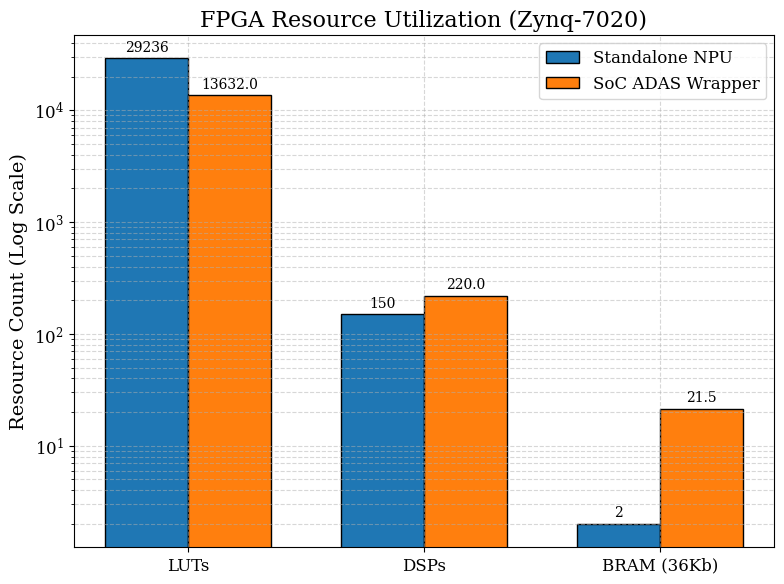
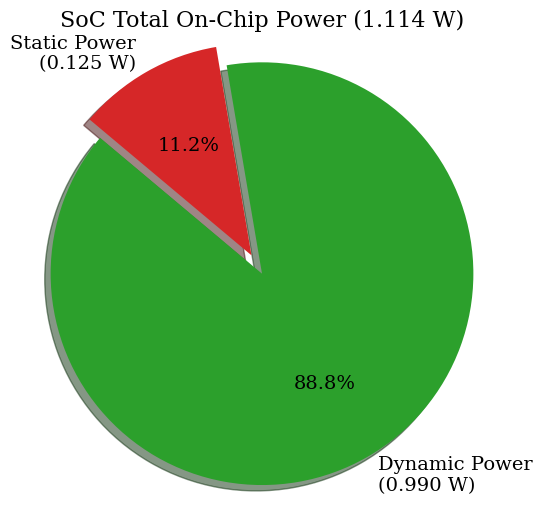
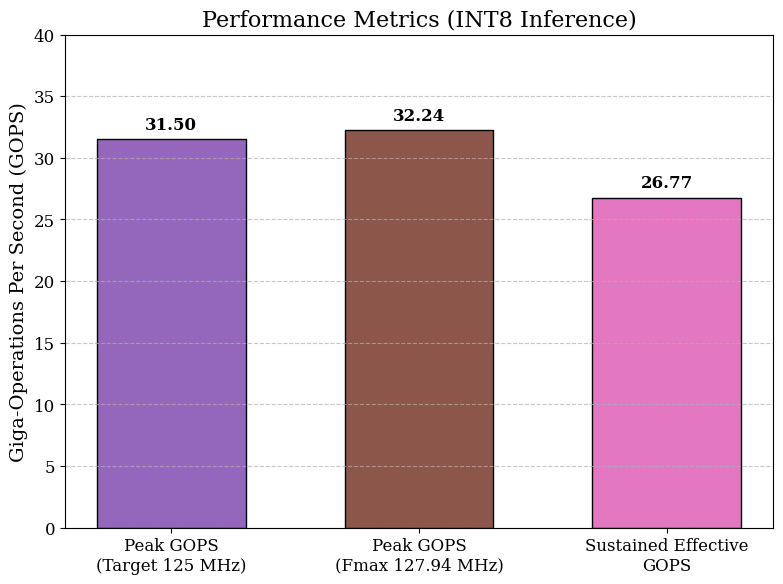

Python code for these plots, in order:
import matplotlib.pyplot as plt
import numpy as np

# Set IEEE paper styling
plt.rcParams['font.family'] = 'serif'
try:
    plt.rcParams['font.serif'] = ['Times New Roman'] + plt.rcParams['font.serif']
except:
    pass
plt.rcParams['font.size'] = 12
plt.rcParams['axes.labelsize'] = 14
plt.rcParams['axes.titlesize'] = 16
plt.rcParams['xtick.labelsize'] = 12
plt.rcParams['ytick.labelsize'] = 12
plt.rcParams['legend.fontsize'] = 12
plt.rcParams['figure.dpi'] = 300

# --- Graph 1: Resource Utilization ---
labels = ['LUTs', 'DSPs', 'BRAM (36Kb)']
standalone = [29236, 150, 2]
soc = [13632, 220, 21.5]

x = np.arange(len(labels))
width = 0.35

fig, ax = plt.subplots(figsize=(8, 6))
rects1 = ax.bar(x - width/2, standalone, width, label='Standalone NPU', color='#1f77b4', edgecolor='black')
rects2 = ax.bar(x + width/2, soc, width, label='SoC ADAS Wrapper', color='#ff7f0e', edgecolor='black')

ax.set_ylabel('Resource Count (Log Scale)')
ax.set_title('FPGA Resource Utilization (Zynq-7020)')
ax.set_xticks(x)
ax.set_xticklabels(labels)
ax.legend()
ax.set_yscale('log')
ax.grid(True, which="both", ls="--", alpha=0.5)

def autolabel(rects):
    for rect in rects:
        height = rect.get_height()
        ax.annotate(f'{height}',
                    xy=(rect.get_x() + rect.get_width() / 2, height),
                    xytext=(0, 3),  # 3 points vertical offset
                    textcoords="offset points",
                    ha='center', va='bottom', fontsize=10)

autolabel(rects1)
autolabel(rects2)

fig.tight_layout()
plt.savefig('fig1_resource_utilization.png', dpi=600)
plt.close()

# --- Graph 2: Power Breakdown ---
labels_power = ['Dynamic Power\n(0.990 W)', 'Static Power\n(0.125 W)']
sizes = [0.990, 0.125]
colors = ['#2ca02c', '#d62728']
explode = (0.1, 0)  # explode 1st slice

fig2, ax2 = plt.subplots(figsize=(6, 6))
ax2.pie(sizes, explode=explode, labels=labels_power, colors=colors, autopct='%1.1f%%',
        shadow=True, startangle=140, textprops={'fontsize': 14})
ax2.axis('equal')
ax2.set_title('SoC Total On-Chip Power (1.114 W)')

plt.savefig('fig2_power_breakdown.png', dpi=600)
plt.close()

# --- Graph 3: Performance Metrics ---
labels_perf = ['Peak GOPS\n(Target 125 MHz)', 'Peak GOPS\n(Fmax 127.94 MHz)', 'Sustained Effective\nGOPS']
values_perf = [31.50, 32.24, 26.77]

fig3, ax3 = plt.subplots(figsize=(8, 6))
bars = ax3.bar(labels_perf, values_perf, color=['#9467bd', '#8c564b', '#e377c2'], edgecolor='black', width=0.6)

ax3.set_ylabel('Giga-Operations Per Second (GOPS)')
ax3.set_title('Performance Metrics (INT8 Inference)')
ax3.set_ylim(0, 40)
ax3.grid(axis='y', linestyle='--', alpha=0.7)

for bar in bars:
    yval = bar.get_height()
    ax3.text(bar.get_x() + bar.get_width()/2, yval + 0.5, f'{yval:.2f}', ha='center', va='bottom', fontweight='bold')

fig3.tight_layout()
plt.savefig('fig3_performance_metrics.png', dpi=600)
plt.close()
print("Graphs generated successfully.")
